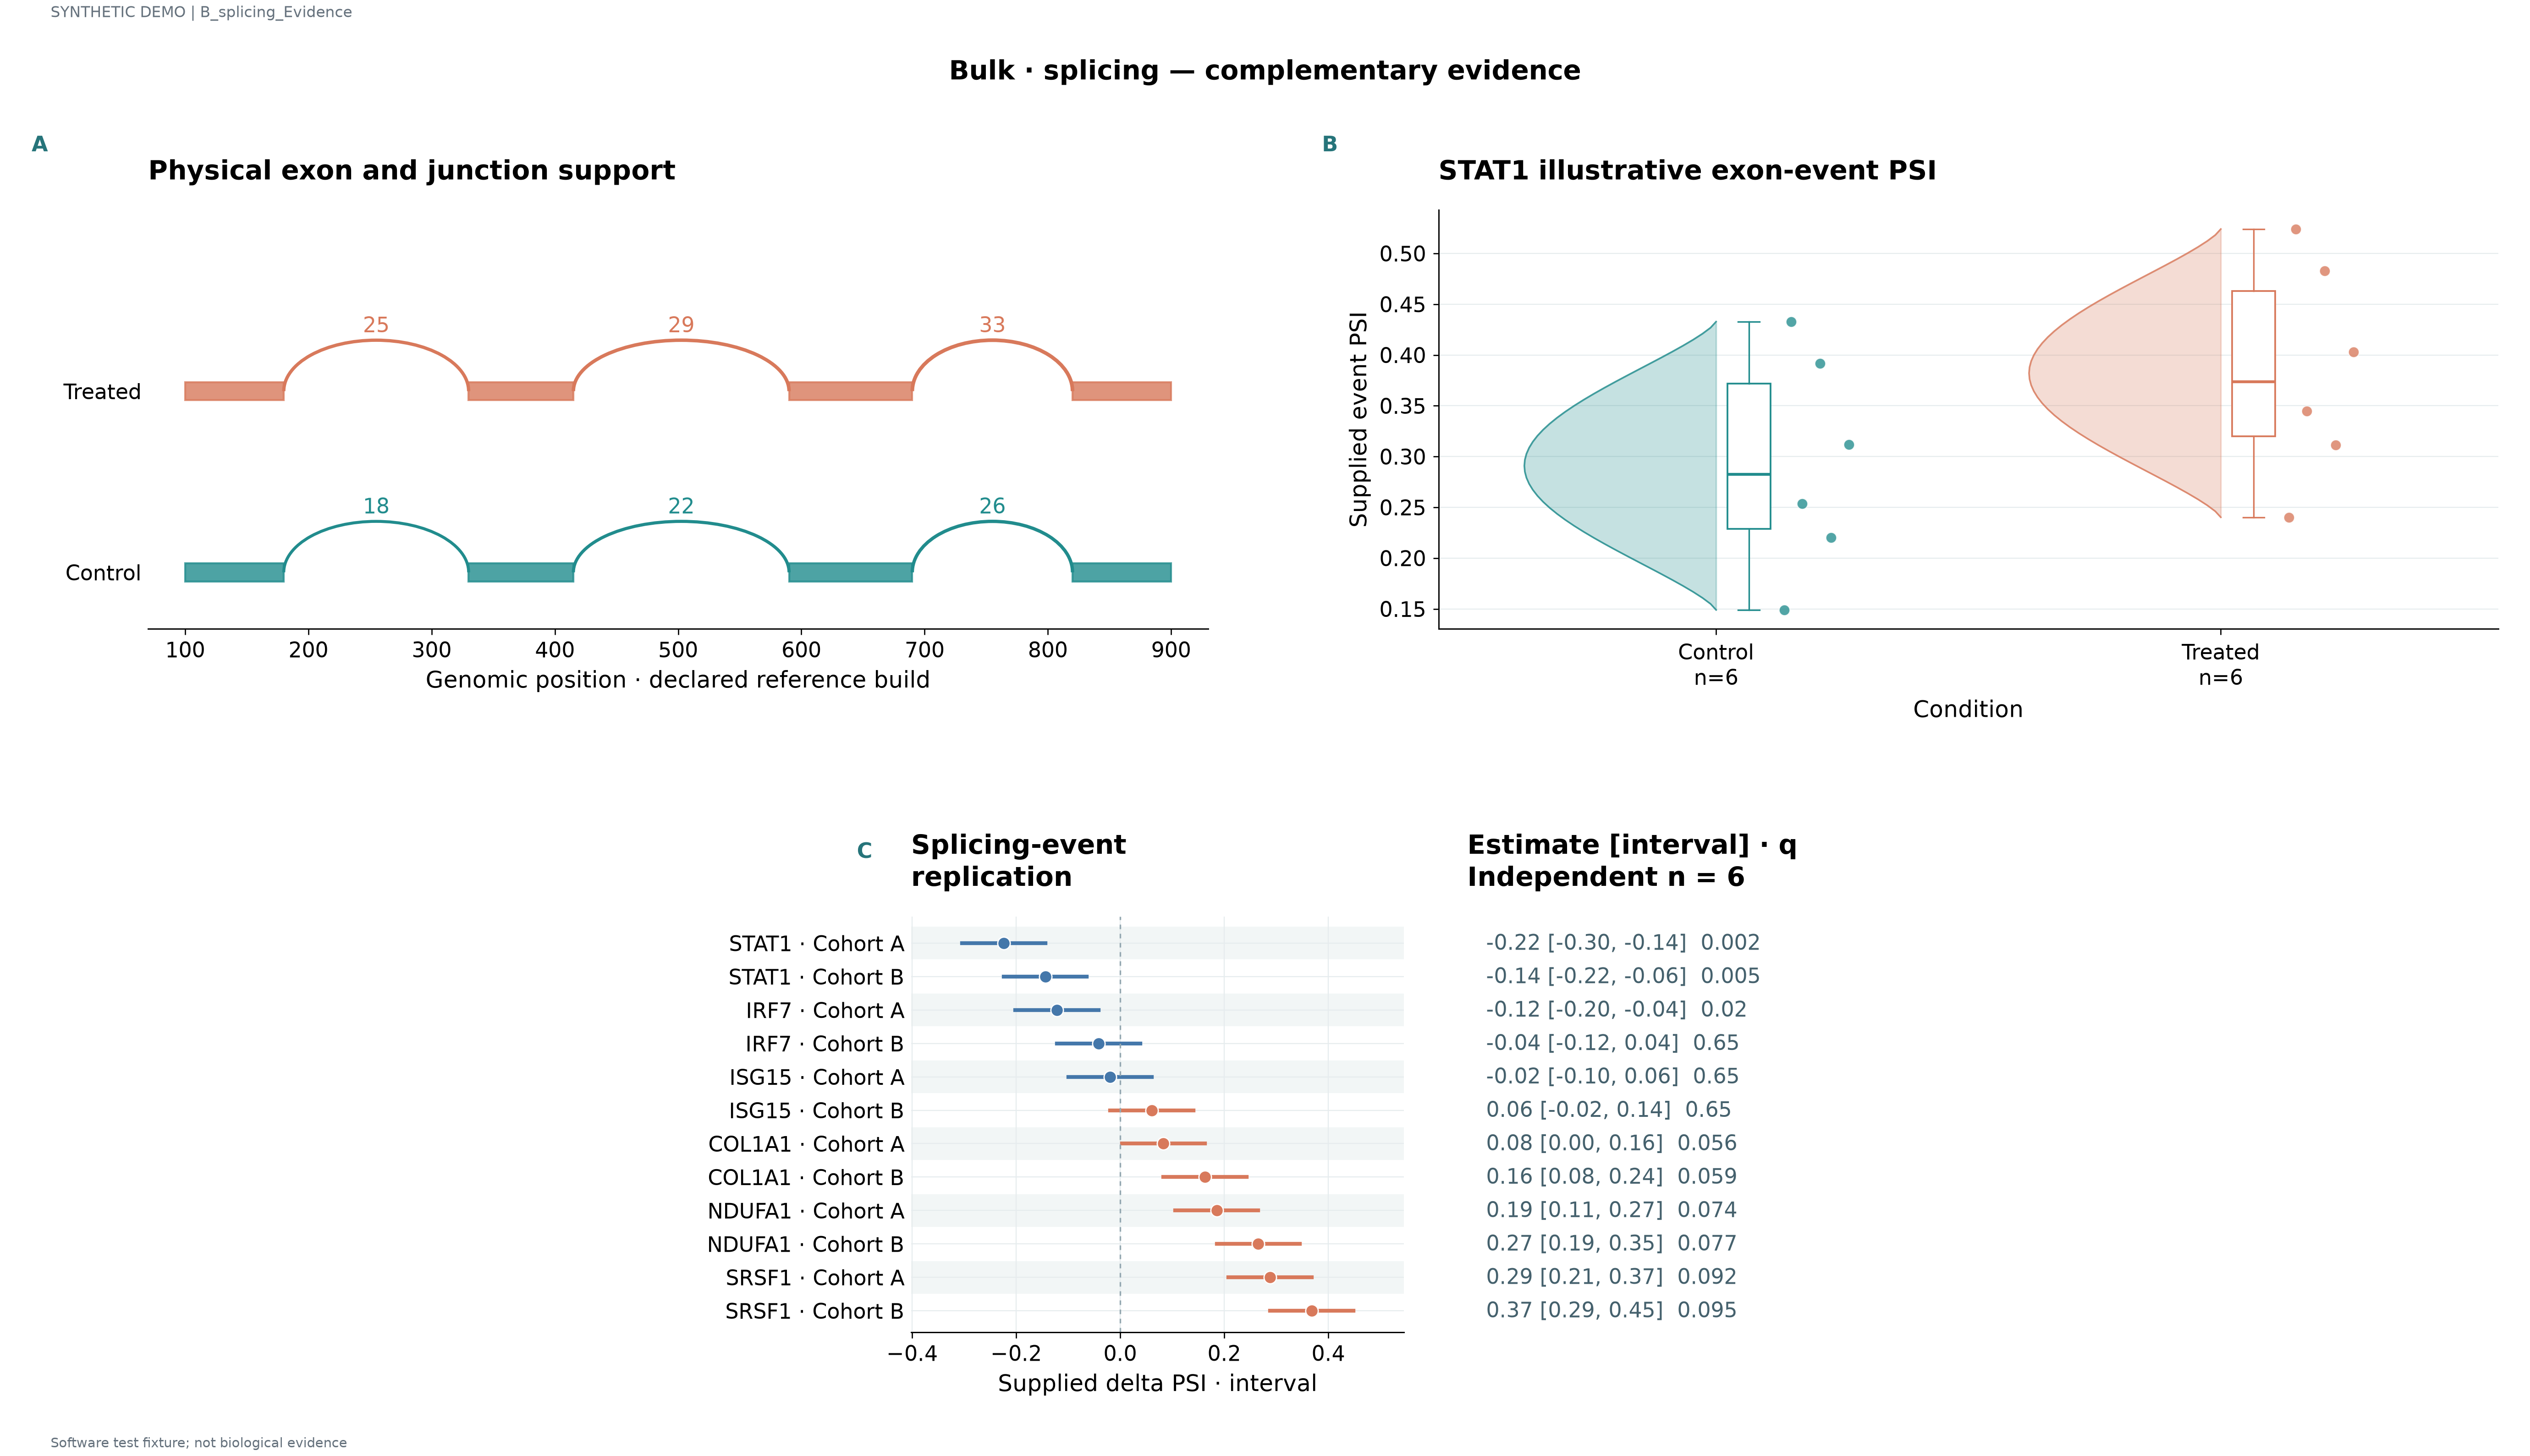

Source data for this figure (header and first rows):
series	record_type	start	end	value	panel_id	unit	label	estimate	lower	upper	q	n
Control	exon	100.0	180.0	1.0	p1							
Control	exon	330.0	415.0	1.0	p1							
Control	exon	590.0	690.0	1.0	p1							
Control	exon	820.0	900.0	1.0	p1							
Control	junction	180.0	330.0	18.0	p1							
Control	junction	415.0	590.0	22.0	p1							
Control	junction	690.0	820.0	26.0	p1							
Treated	exon	100.0	180.0	1.0	p1							
Treated	exon	330.0	415.0	1.0	p1							
Treated	exon	590.0	690.0	1.0	p1							
Treated	exon	820.0	900.0	1.0	p1							
Treated	junction	180.0	330.0	25.0	p1							
Treated	junction	415.0	590.0	29.0	p1							
Treated	junction	690.0	820.0	33.0	p1							
Control				0.149	p2	D01						
Control				0.2204	p2	D02						
Control				0.2537	p2	D03						
Control				0.3116	p2	D04						
Control				0.3917	p2	D05						
Control				0.4329	p2	D06						
Treated				0.2402	p2	D07						
Treated				0.3116	p2	D08						
Treated				0.3449	p2	D09						
Treated				0.4028	p2	D10						
Treated				0.4829	p2	D11						
Treated				0.5241	p2	D12						
					p3		STAT1 · Cohort A	-0.224	-0.304	-0.144	0.002	6.0
					p3		STAT1 · Cohort B	-0.144	-0.224	-0.064	0.005	6.0
					p3		IRF7 · Cohort A	-0.1216	-0.2016	-0.0416	0.02	6.0
					p3		IRF7 · Cohort B	-0.0416	-0.1216	0.0384	0.65	6.0
					p3		ISG15 · Cohort A	-0.0192	-0.0992	0.0608	0.65	6.0
					p3		ISG15 · Cohort B	0.0608	-0.0192	0.1408	0.65	6.0
					p3		COL1A1 · Cohort A	0.0832	0.0032	0.1632	0.056	6.0
					p3		COL1A1 · Cohort B	0.1632	0.0832	0.2432	0.059	6.0
					p3		NDUFA1 · Cohort A	0.1856	0.1056	0.2656	0.074	6.0
					p3		NDUFA1 · Cohort B	0.2656	0.1856	0.3456	0.077	6.0
					p3		SRSF1 · Cohort A	0.288	0.208	0.368	0.092	6.0
					p3		SRSF1 · Cohort B	0.368	0.288	0.448	0.095	6.0
